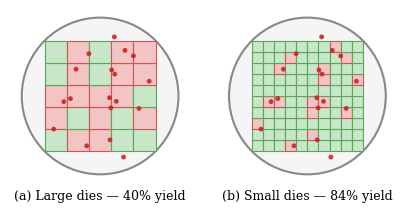

Write the Python code that produced this figure. (Note: this script raises an exception after producing the figure.)
"""
Generate die area vs defect yield figure (matplotlib version of PPTX slide).
Two wafers side-by-side: (a) large dies, (b) small dies — same defect positions.
"""

import math
import numpy as np
import matplotlib.pyplot as plt
import matplotlib.patches as mpatches
from matplotlib.patches import Rectangle, Circle, FancyBboxPatch

OUT = '/Users/mike/Desktop/Mike/VSCode/Model-defined-Remapper/image'

# ── Colors ─────────────────────────────────────────────────────────
GREEN_FILL = '#C8E6C8'
GREEN_EDGE = '#5AA85A'
RED_FILL = '#F2C4C4'
RED_EDGE = '#CC5555'
DEFECT_CLR = '#CC2222'
WAFER_FILL = '#F5F5F5'
WAFER_EDGE = '#888888'

# ── Generate defect positions (normalized, in unit circle) ─────────
rng = np.random.RandomState(42)
n_defects = 18
defects = []
while len(defects) < n_defects:
    r = math.sqrt(rng.random()) * 0.85
    theta = rng.random() * 2 * math.pi
    defects.append((r * math.cos(theta), r * math.sin(theta)))
defects = np.array(defects)


def draw_wafer_panel(ax, grid_n, defects, tag, title):
    """Draw one wafer with a grid_n x grid_n die layout."""
    # Wafer circle
    wafer = Circle((0, 0), 1.0, facecolor=WAFER_FILL, edgecolor=WAFER_EDGE,
                   linewidth=1.5, zorder=0)
    ax.add_patch(wafer)

    # Die grid: fit inside inscribed square of circle, no gap
    gap = 0.0
    inscribed_half = 1.0 / math.sqrt(2)
    total = 2 * inscribed_half
    die_size = total / grid_n
    origin = -total / 2

    n_good = 0
    n_bad = 0

    for row in range(grid_n):
        for col in range(grid_n):
            x0 = origin + col * (die_size + gap)
            y0 = origin + row * (die_size + gap)
            # Check all 4 corners inside wafer
            corners = [(x0, y0), (x0 + die_size, y0),
                       (x0, y0 + die_size), (x0 + die_size, y0 + die_size)]
            if not all(cx**2 + cy**2 <= 1.01 for cx, cy in corners):
                continue
            # Check if any defect hits this die
            hit = any(x0 <= dx <= x0 + die_size and y0 <= dy <= y0 + die_size
                      for dx, dy in defects)
            if hit:
                fc, ec = RED_FILL, RED_EDGE
                n_bad += 1
            else:
                fc, ec = GREEN_FILL, GREEN_EDGE
                n_good += 1
            rect = Rectangle((x0, y0), die_size, die_size,
                              facecolor=fc, edgecolor=ec, linewidth=0.8, zorder=1)
            ax.add_patch(rect)

    # Draw defect markers
    ax.scatter(defects[:, 0], defects[:, 1], c=DEFECT_CLR, s=12, zorder=2,
               edgecolors='none', alpha=0.9)

    # Formatting
    ax.set_xlim(-1.15, 1.15)
    ax.set_ylim(-1.35, 1.1)
    ax.set_aspect('equal')
    ax.set_xticks([])
    ax.set_yticks([])
    for sp in ax.spines.values():
        sp.set_visible(False)

    total_dies = n_good + n_bad
    yld = int(100 * n_good / total_dies) if total_dies > 0 else 0
    ax.text(0, -1.2, f'({tag}) {title} — {yld}% yield',
            fontsize=9, fontfamily='serif', ha='center', va='top')

    return n_good, n_bad


# ── Figure ─────────────────────────────────────────────────────────
plt.rcParams['font.family'] = 'serif'
plt.rcParams['font.serif'] = ['Times New Roman', 'DejaVu Serif']

fig, (ax1, ax2) = plt.subplots(1, 2, figsize=(5.0, 2.8))
fig.subplots_adjust(wspace=0.15)

draw_wafer_panel(ax1, 5, defects, 'a', 'Large dies')
draw_wafer_panel(ax2, 10, defects, 'b', 'Small dies')

fig.savefig(f'{OUT}/die_yield.pdf', bbox_inches='tight', pad_inches=0.02)
fig.savefig(f'{OUT}/die_yield.png', dpi=300, bbox_inches='tight', pad_inches=0.02)
print("Saved: die_yield.pdf / .png")
plt.close(fig)
